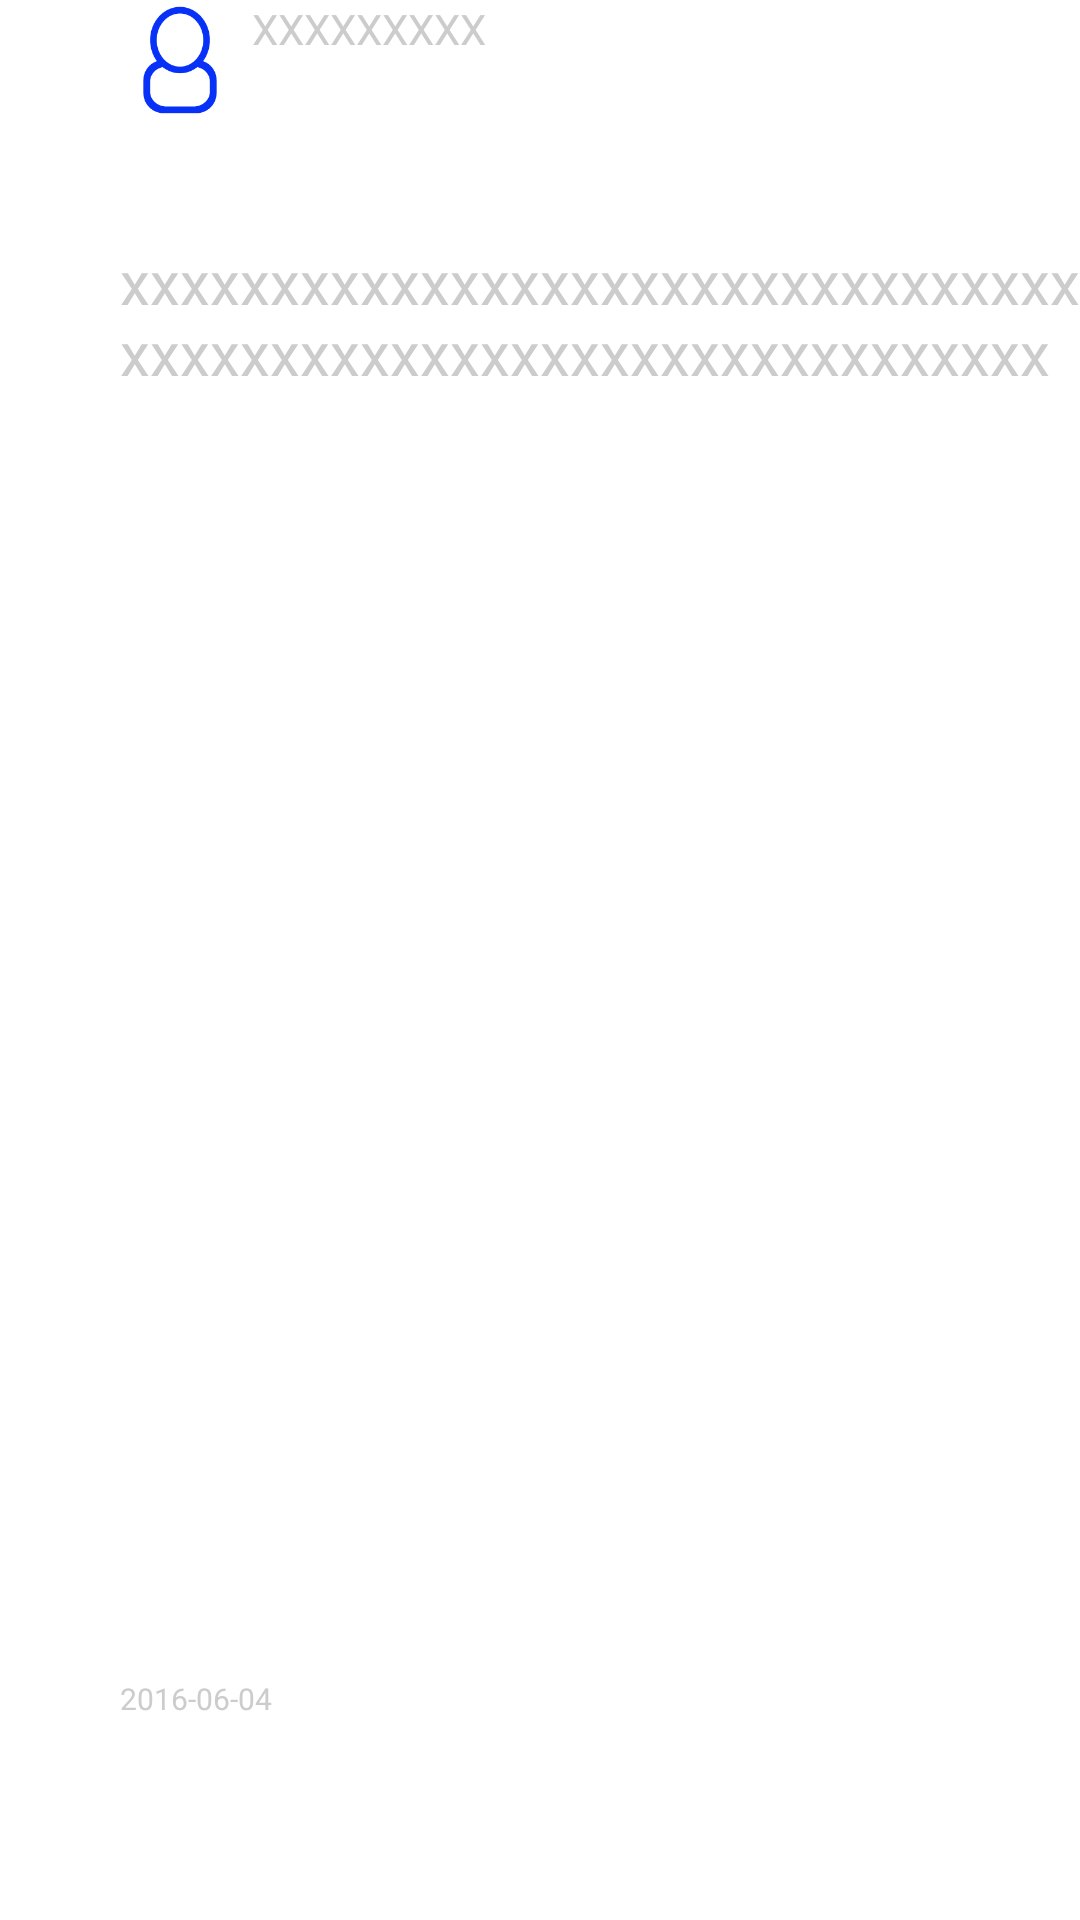

Write the Android layout XML for this screen, with the resource values it uses.
<!-- AndroidManifest.xml: application theme AppTheme -->
<!-- res/layout/buy_main_listview.xml -->
<?xml version="1.0" encoding="utf-8"?>
<LinearLayout xmlns:android="http://schemas.android.com/apk/res/android"
    android:layout_width="match_parent"
    android:layout_height="match_parent"
    android:background="#ffffff"
    android:orientation="vertical">

    <LinearLayout
        android:layout_marginLeft="40dip"
        android:layout_width="match_parent"
        android:layout_height="0dp"
        android:layout_marginBottom="1dip"
        android:layout_weight="1"
        android:orientation="horizontal">

        <ImageView
            android:id="@+id/username_image"
            android:layout_width="40dip"
            android:layout_height="40dip"
            android:layout_marginRight="4dip"
            android:src="@drawable/username" />

        <TextView
            android:id="@+id/ursename"
            android:layout_width="0dp"
            android:layout_height="match_parent"
            android:layout_weight="8"
            android:textColor="#cccccc"
            android:text="XXXXXXXXX" />
    </LinearLayout>

    <TextView
        android:layout_marginLeft="40dip"
        android:id="@+id/ursename_conten"
        android:layout_width="match_parent"
        android:layout_height="0dp"
        android:layout_marginBottom="1dip"
        android:layout_weight="6"
        android:text="xxxxxxxxxxxxxxxxxxxxxxxxxxxxxxxxxxxxxxxxxxxxxxxxxxxxxxxxxxxxxxx"
        android:textColor="#cccccc"

        android:textSize="20sp" />

    <TextView
        android:id="@+id/ursename_conten_data"
        android:layout_width="match_parent"
        android:layout_height="0dp"
        android:layout_marginLeft="40dip"
        android:layout_marginBottom="1dip"
        android:layout_weight="1"
        android:textColor="#cccccc"
        android:text="2016-06-04"
        android:textSize="10sp" />


</LinearLayout>
<!-- resources referenced by this layout -->
<resources>
  <!-- drawable username: png bitmap (drawable, 5047 bytes) -->
  <style name="AppTheme" parent="Theme.AppCompat.Light.DarkActionBar">
          
          <item name="colorPrimary">@color/colorPrimary</item>
          <item name="colorPrimaryDark">@color/colorPrimaryDark</item>
          <item name="colorAccent">@color/colorAccent</item>
      </style>
  <color name="colorPrimary">#3F51B5</color>
  <color name="colorPrimaryDark">#303F9F</color>
  <color name="colorAccent">#FF4081</color>
</resources>
